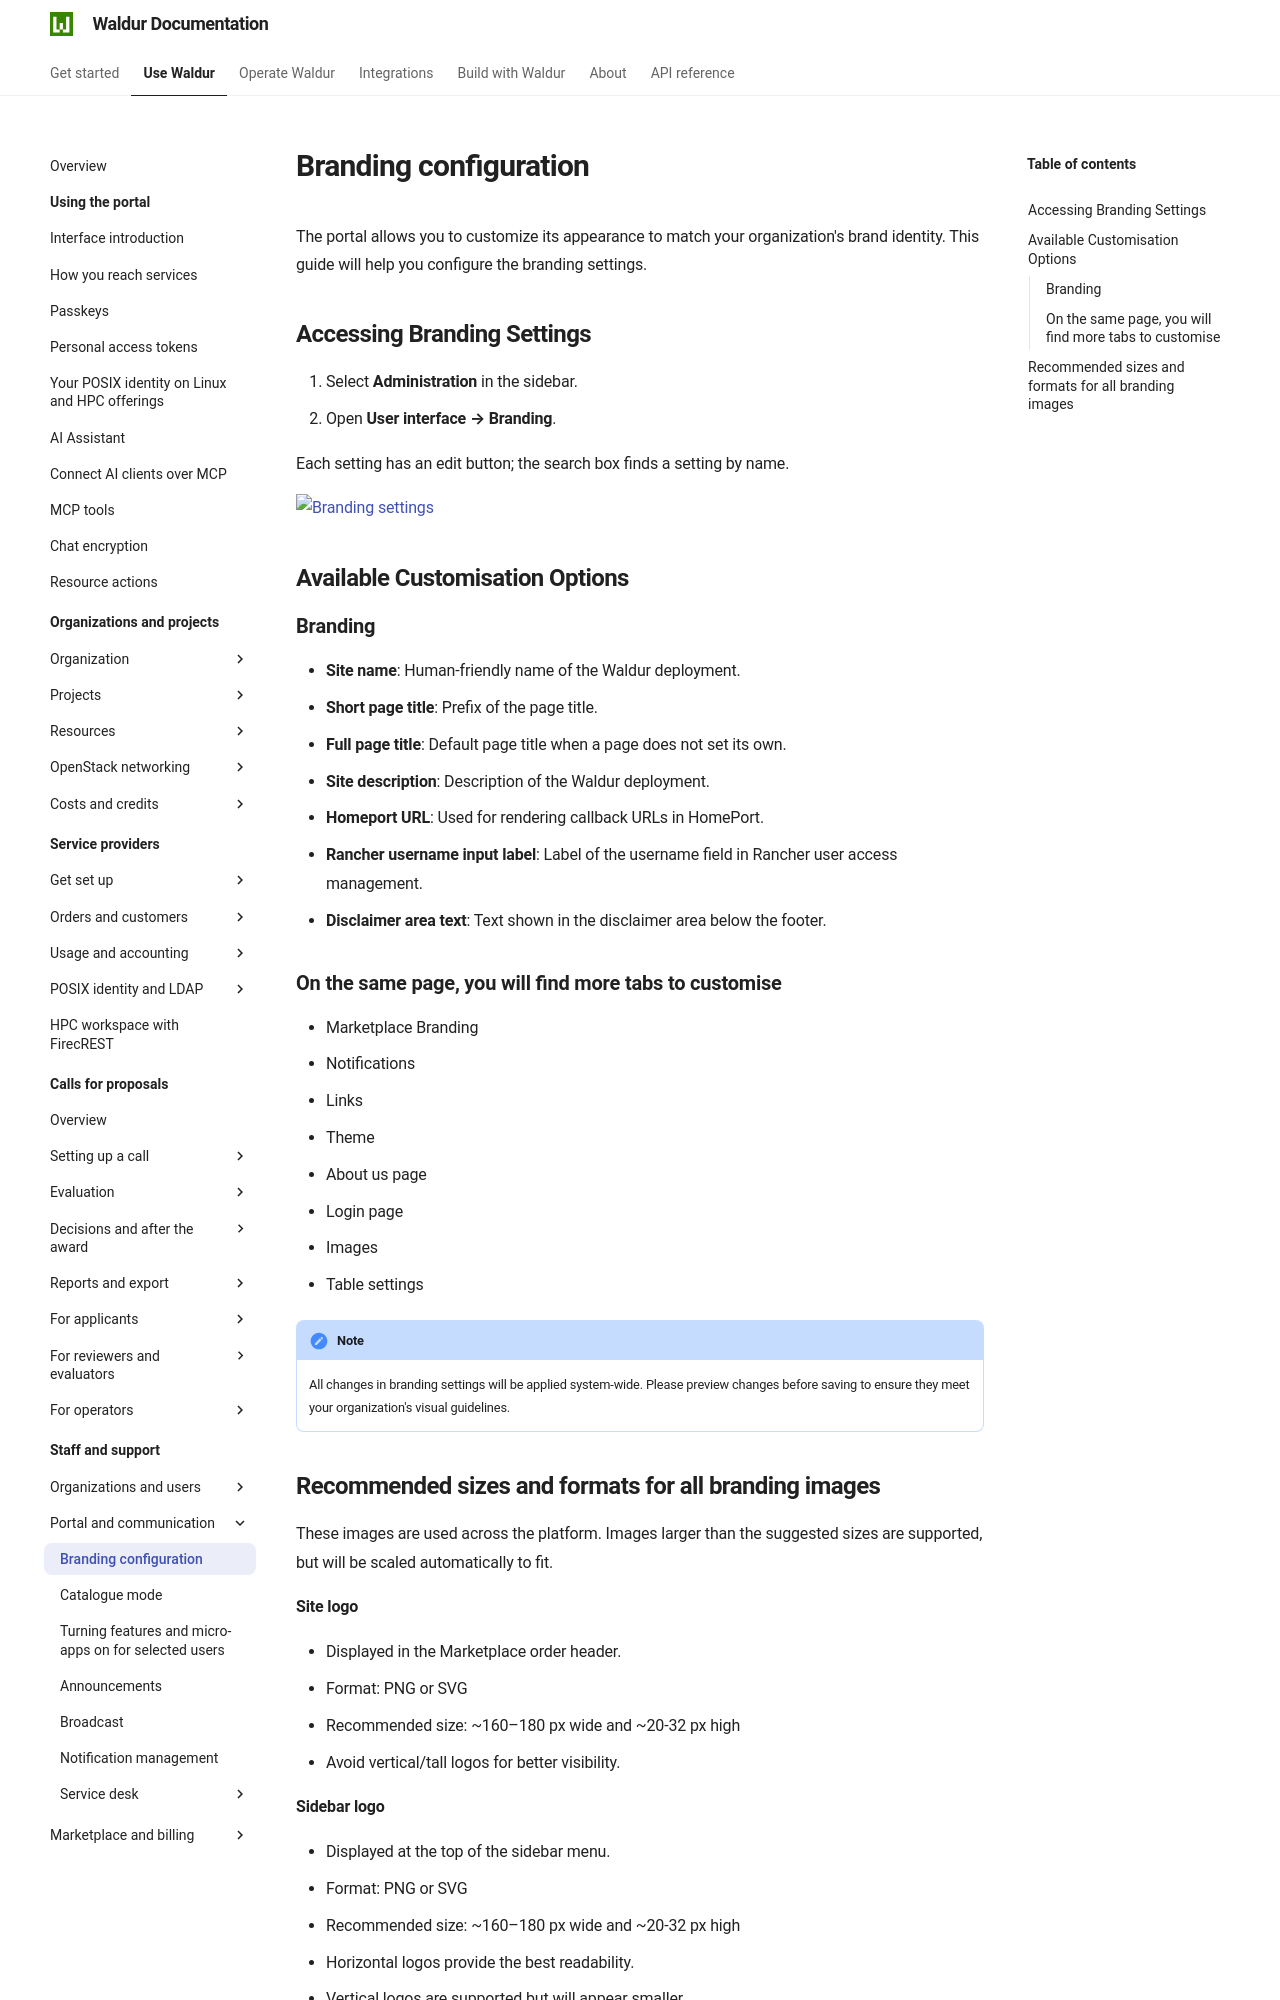

repository: waldur/waldur-docs · page: latest/user-guide/staff-users/branding/index.html · generator: mkdocs

# Branding configuration

The portal allows you to customize its appearance to match your organization's brand identity. This guide will help you configure the branding settings.

## Accessing Branding Settings

1. Select **Administration** in the sidebar.
2. Open **User interface → Branding**.

Each setting has an edit button; the search box finds a setting by name.

![Branding settings](../img/branding-settings.png)

## Available Customisation Options

### Branding

- **Site name**: Human-friendly name of the Waldur deployment.
- **Short page title**: Prefix of the page title.
- **Full page title**: Default page title when a page does not set its own.
- **Site description**: Description of the Waldur deployment.
- **Homeport URL**: Used for rendering callback URLs in HomePort.
- **Rancher username input label**: Label of the username field in Rancher user access management.
- **Disclaimer area text**: Text shown in the disclaimer area below the footer.

### On the same page, you will find more tabs to customise

- Marketplace Branding
- Notifications
- Links
- Theme
- About us page
- Login page
- Images
- Table settings

!!! note
    All changes in branding settings will be applied system-wide. Please preview changes before saving to ensure they meet your organization's visual guidelines.
